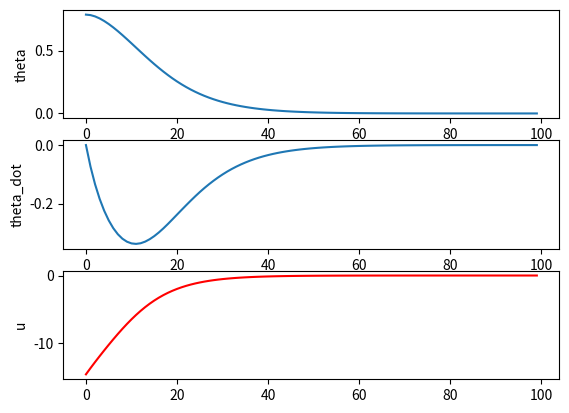

Generate this figure with matplotlib:
import matplotlib.pyplot as plt
from scipy.integrate import solve_ivp
import numpy as np
from scipy.linalg import inv
from scipy import linalg

import scipy.signal
# import scipy.linalg

Ts = .1
a0 = -2.5
a1 = .05
b0 = .25
Ac = np.array([0, 1, -a0, -a1]).reshape((2, 2))
Bc = np.array([0, b0]).reshape((2, 1))

Cc = np.zeros((1, 2))
Dc = np.zeros((1, 1))

Ad, Bd, Cd, Dd, dt = scipy.signal.cont2discrete((Ac, Bc, Cc, Dc
                                                 ), Ts)

Q = np.diag([1, 0])
R = 1


def dlqr(A, B, Q, R):
    P = scipy.linalg.solve_discrete_are(A, B, Q, R)
    K = inv(B.T @ P @ B + R) @ (B.T@P @ A)
    eigVals, eigVecs = linalg.eig(A - B @ K)
    return K, P, eigVals


Klqr, P, eigvals = dlqr(Ad, Bd, Q, R)


x0 = np.array([np.pi/4, 0])
Tf = 10
T0 = 0


# def continuous_dyn(t, x, u):
#     theta, theta_dot = x
#     return [theta_dot, -a0*np.sin(theta) - a1*theta_dot + b0*np.cos(theta)*u]


def continuous_dyn_with_controller(t, x, klqr):
    theta, theta_dot = x
    k1, k2 = klqr
    u = -k1 * theta - k2*theta_dot
    return [theta_dot, -a0 * np.sin(theta) - a1*theta_dot + b0*u*np.cos(theta)]


sol = solve_ivp(
    continuous_dyn_with_controller, [T0, Tf], x0,
    t_eval=np.arange(0, Tf, Ts),
    args=(Klqr)
    # it is not flatten here!!----------
)
u = [-Klqr @ sol.y[:, i] for i in range(len(sol.y[0, :]))]


plt.subplot(3, 1, 1)
plt.plot(sol.y[0, :])
plt.ylabel('theta')
plt.subplot(312)
plt.plot(sol.y[1, :])
plt.ylabel('theta_dot')
plt.subplot(313)
plt.plot(u, 'r')
plt.ylabel('u')
plt.show()
